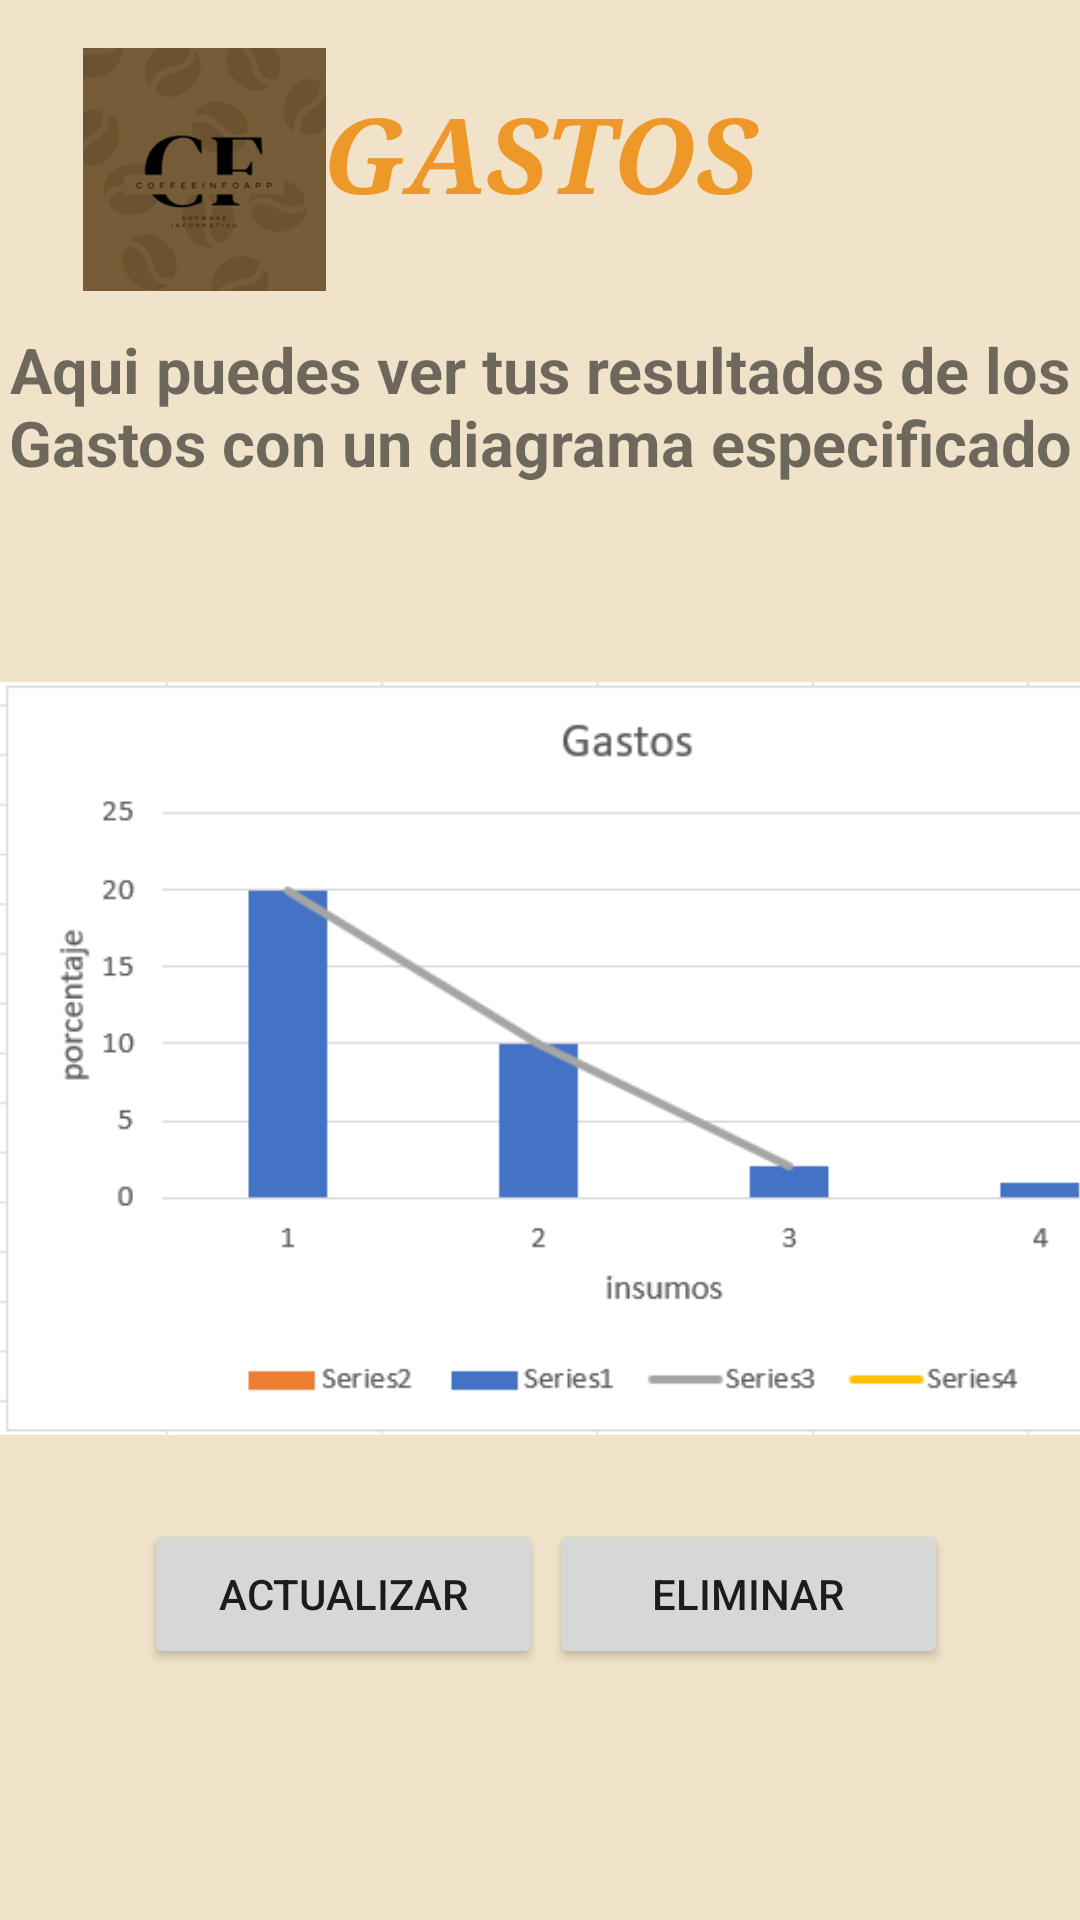

Write the Android layout XML for this screen, with the resource values it uses.
<!-- AndroidManifest.xml: application theme Theme.AppCoffee -->
<!-- res/layout/activity_gastos.xml -->
<?xml version="1.0" encoding="utf-8"?>
<androidx.constraintlayout.widget.ConstraintLayout xmlns:android="http://schemas.android.com/apk/res/android"
    xmlns:app="http://schemas.android.com/apk/res-auto"
    xmlns:tools="http://schemas.android.com/tools"
    android:layout_width="match_parent"
    android:layout_height="match_parent"
    android:background="#F0E3C9"
    tools:context=".Gastos">

    <TextView
        android:id="@+id/textView21"
        android:layout_width="245dp"
        android:layout_height="wrap_content"
        android:fontFamily="serif"
        android:lineSpacingExtra="40sp"
        android:text="GASTOS"
        android:textAlignment="center"
        android:textAllCaps="false"
        android:textColor="#EE9829"
        android:textSize="35dp"
        android:textStyle="bold|italic"
        android:typeface="serif"
        app:layout_constraintBottom_toBottomOf="parent"
        app:layout_constraintEnd_toEndOf="parent"
        app:layout_constraintStart_toStartOf="parent"
        app:layout_constraintTop_toTopOf="parent"
        app:layout_constraintVertical_bias="0.046" />

    <TextView
        android:id="@+id/textview"
        android:layout_width="wrap_content"
        android:layout_height="wrap_content"
        android:text="Aqui puedes ver tus resultados de los Gastos con un diagrama especificado"
        android:textAlignment="center"
        android:textSize="21dp"
        android:textStyle="bold"
        app:layout_constraintBottom_toTopOf="@+id/imageView12"
        app:layout_constraintEnd_toEndOf="parent"
        app:layout_constraintStart_toStartOf="parent"
        app:layout_constraintTop_toBottomOf="@+id/textView21"
        app:layout_constraintVertical_bias="0.477" />

    <ImageView
        android:id="@+id/imageView10"
        android:layout_width="50dp"
        android:layout_height="48dp"
        android:layout_marginTop="4dp"
        android:layout_marginEnd="4dp"
        android:src="@drawable/perfil"
        app:layout_constraintEnd_toEndOf="parent"
        app:layout_constraintTop_toTopOf="parent" />

    <ImageView
        android:id="@+id/imageView5"
        android:layout_width="104dp"
        android:layout_height="81dp"
        android:layout_marginStart="16dp"
        android:layout_marginTop="16dp"
        app:layout_constraintStart_toStartOf="parent"
        app:layout_constraintTop_toTopOf="parent"
        app:srcCompat="@drawable/logocoffee" />

    <ImageView
        android:id="@+id/imageView12"
        android:layout_width="417dp"
        android:layout_height="307dp"
        android:src="@drawable/gastos"
        app:layout_constraintBottom_toBottomOf="parent"
        app:layout_constraintTop_toBottomOf="@+id/textView21"
        app:layout_constraintVertical_bias="0.482"
        tools:layout_editor_absoluteX="-6dp" />

    <Button
        android:id="@+id/button7"
        android:layout_width="133dp"
        android:layout_height="50dp"
        android:layout_marginStart="48dp"
        android:text="Actualizar"
        app:layout_constraintStart_toStartOf="parent"
        app:layout_constraintTop_toBottomOf="@+id/imageView12" />

    <Button
        android:id="@+id/button8"
        android:layout_width="133dp"
        android:layout_height="50dp"
        android:layout_marginEnd="44dp"
        android:text="Eliminar"
        app:layout_constraintEnd_toEndOf="parent"
        app:layout_constraintTop_toBottomOf="@+id/imageView12" />


</androidx.constraintlayout.widget.ConstraintLayout>
<!-- resources referenced by this layout -->
<resources>
  <!-- drawable gastos: png bitmap (drawable-v24, 13327 bytes) -->
  <!-- drawable logocoffee: png bitmap (drawable, 21620 bytes) -->
  <style name="Theme.AppCoffee" parent="Theme.MaterialComponents.DayNight.DarkActionBar">
          
          <item name="colorPrimary">@color/purple_500</item>
          <item name="colorPrimaryVariant">@color/purple_700</item>
          <item name="colorOnPrimary">@color/white</item>
          
          <item name="colorSecondary">@color/teal_700</item>
          <item name="colorSecondaryVariant">@color/teal_700</item>
          <item name="colorOnSecondary">@color/black</item>
          
          <item name="android:statusBarColor">?attr/colorPrimaryVariant</item>
          
  
          <item name="windowActionBar">false</item>
          <item name="windowNoTitle">true</item>
      </style>
  <color name="purple_500">#623421</color>
  <color name="purple_700">#63A355</color>
  <color name="white">#FFFFFFFF</color>
  <color name="teal_700">#623421</color>
  <color name="black">#FF000000</color>
</resources>
